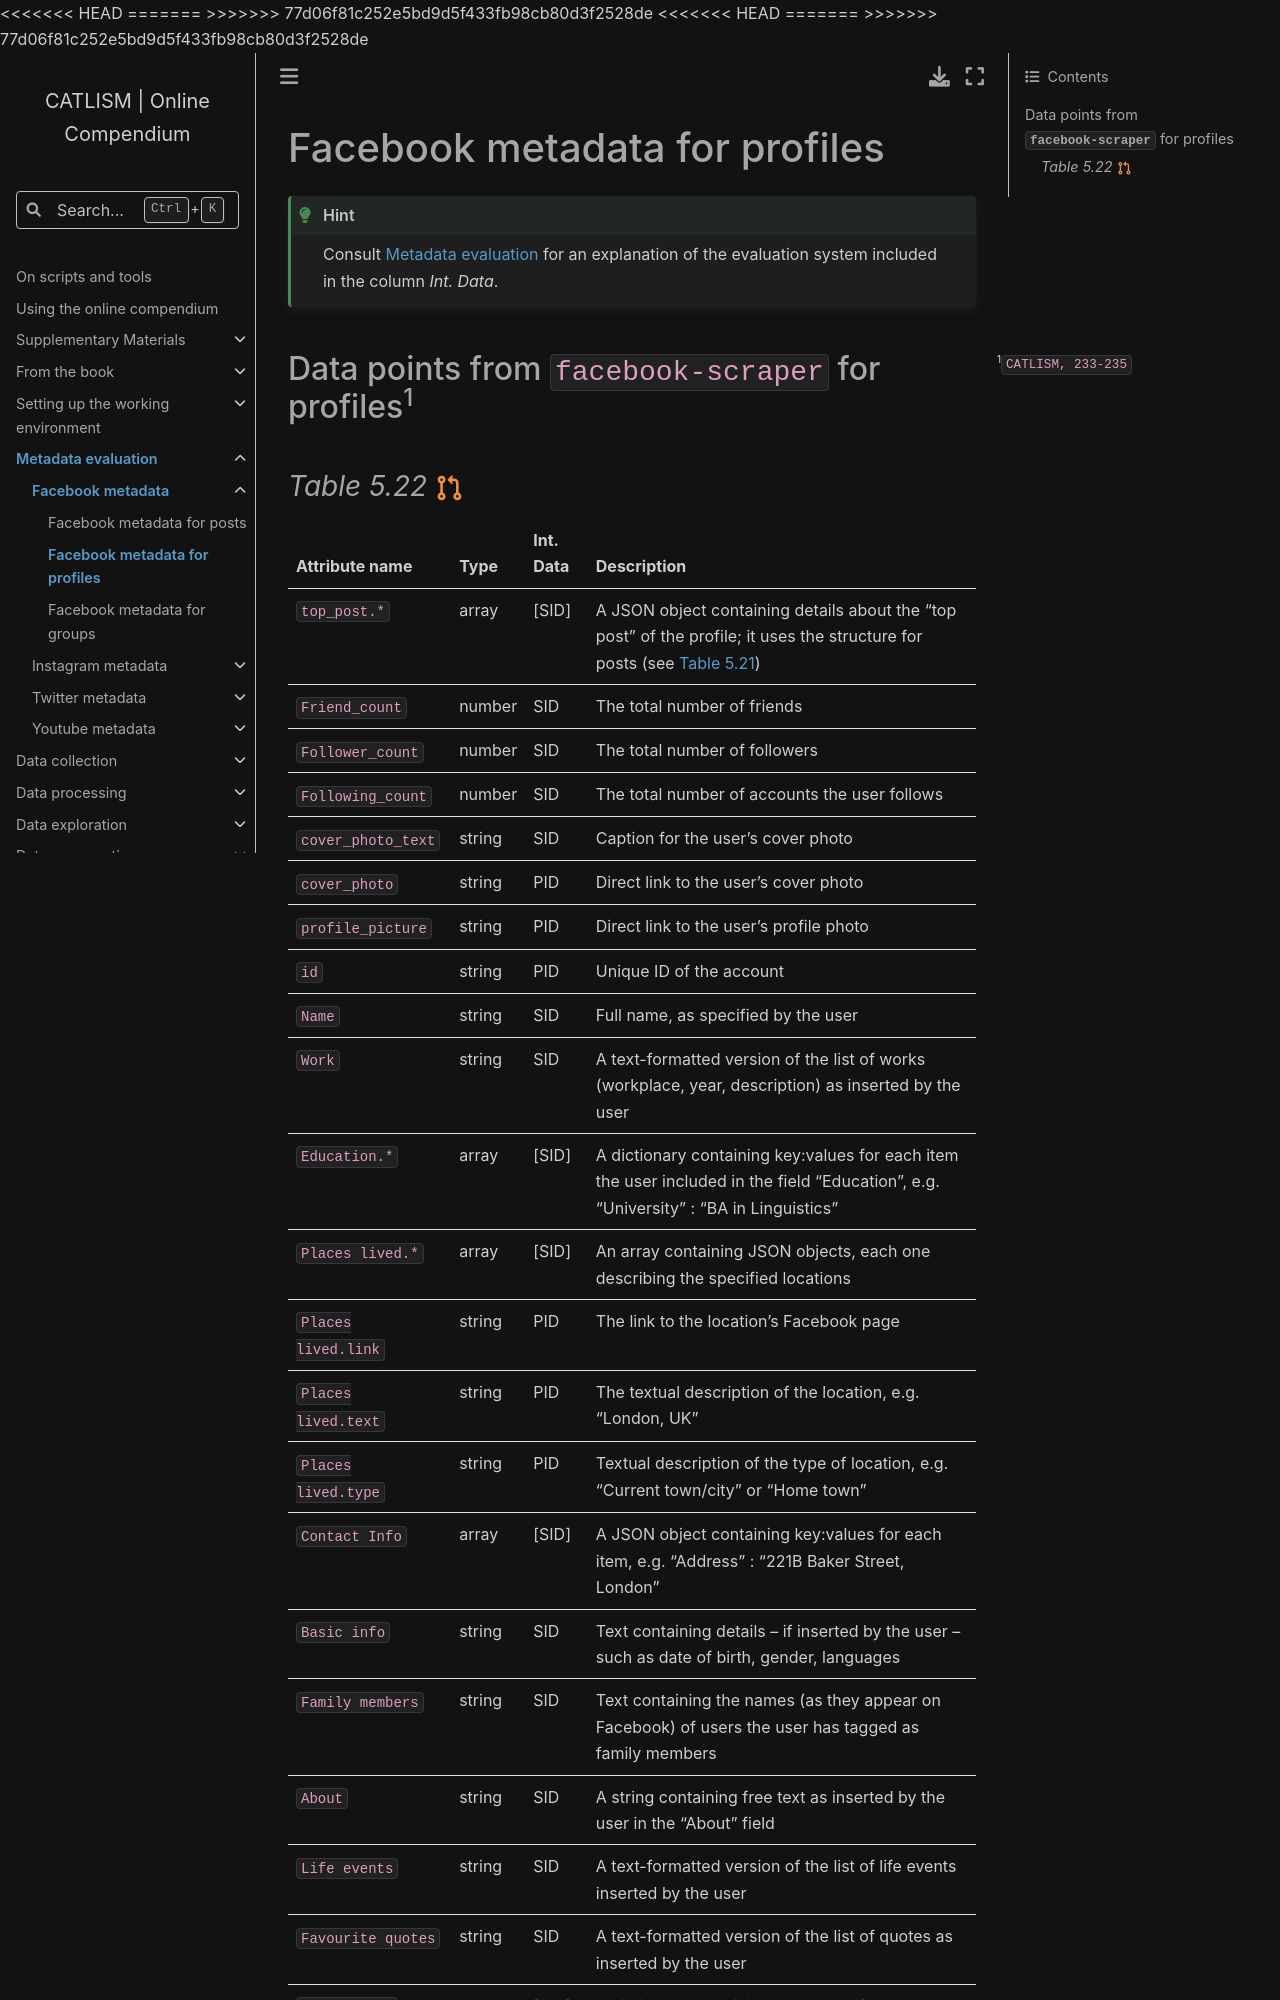

repository: catlism/catlism.github.io · page: eval_metadata/facebook/fb_fbs-profiles-metadata.html · generator: sphinx

# Facebook metadata for profiles

```{hint}
Consult [](../index.md) for an explanation of the evaluation system included in the column *Int. Data*.
```

## Data points from `facebook-scraper` for profiles[^sn1]
